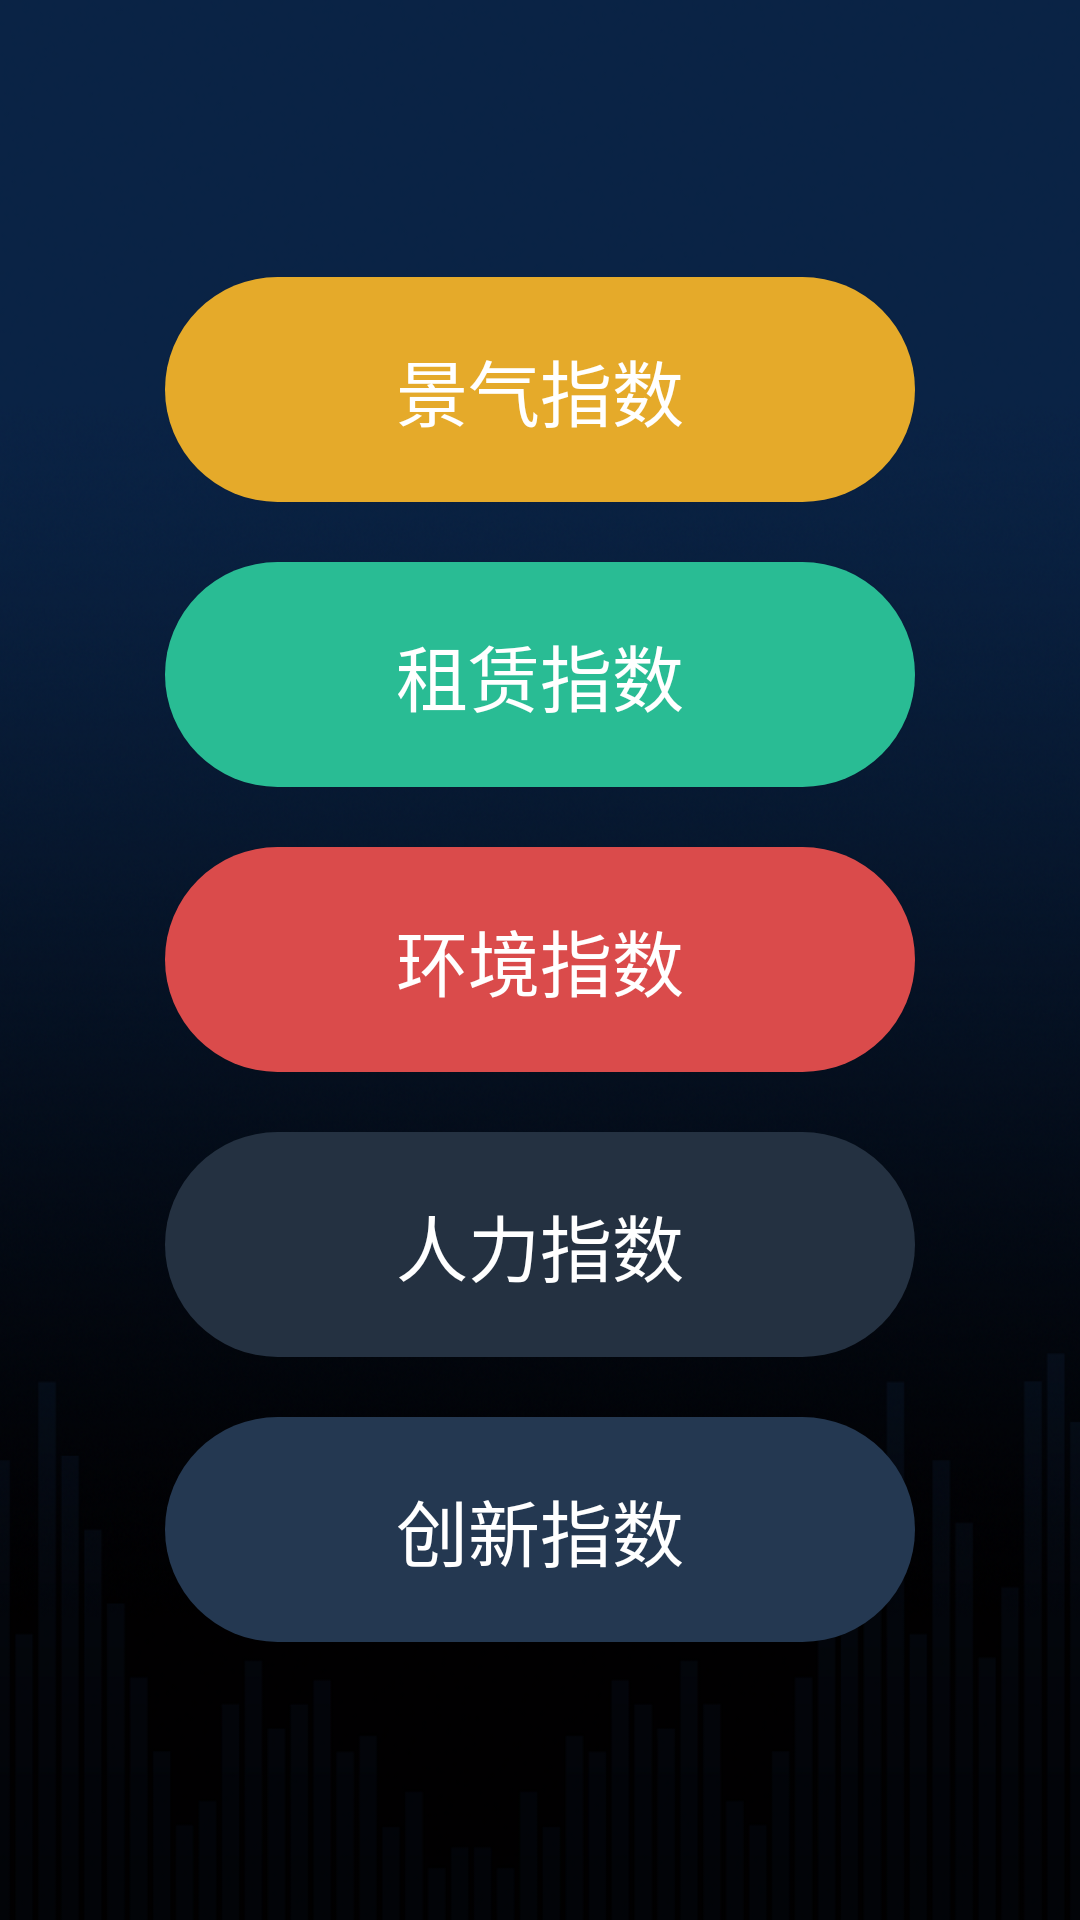

Layout XML and referenced resources for this Android screen:
<!-- AndroidManifest.xml: application theme AppTheme -->
<!-- res/layout/activity_select.xml -->
<?xml version="1.0" encoding="utf-8"?>
<RelativeLayout xmlns:android="http://schemas.android.com/apk/res/android"
    android:orientation="vertical"
    android:layout_width="match_parent"
    android:layout_height="match_parent"
    android:background="@drawable/bcc">

    <LinearLayout
        android:layout_centerInParent="true"
        android:orientation="vertical"
        android:layout_width="wrap_content"
        android:layout_height="wrap_content">

        <Button
            android:id="@+id/but_climate"
            android:layout_width="250dp"
            android:layout_height="75dp"
            android:layout_gravity="center"
            android:layout_marginTop="10dp"
            android:layout_marginBottom="10dp"
            android:background="@drawable/shape"
            android:text="景气指数"
            android:textColor="#ffffff"
            android:textSize="24sp"
            android:gravity="center"/>

        <Button
            android:id="@+id/but_leasehold"
            android:layout_width="250dp"
            android:layout_height="75dp"
            android:layout_gravity="center"
            android:layout_marginTop="10dp"
            android:layout_marginBottom="10dp"
            android:background="@drawable/shape1"
            android:text="租赁指数"
            android:textColor="#ffffff"
            android:textSize="24sp"
            android:gravity="center"/>

        <Button
            android:id="@+id/but_environmental"
            android:layout_width="250dp"
            android:layout_height="75dp"
            android:layout_gravity="center"
            android:layout_marginTop="10dp"
            android:layout_marginBottom="10dp"
            android:background="@drawable/shape2"
            android:text="环境指数"
            android:textColor="#ffffff"
            android:textSize="24sp"
            android:gravity="center"/>

        <Button
            android:id="@+id/but_human"
            android:layout_width="250dp"
            android:layout_height="75dp"
            android:layout_gravity="center"
            android:layout_marginTop="10dp"
            android:layout_marginBottom="10dp"
            android:background="@drawable/shape3"
            android:text="人力指数"
            android:textColor="#ffffff"
            android:textSize="24sp"
            android:gravity="center"/>

        <Button
            android:id="@+id/but_innovation"
            android:layout_width="250dp"
            android:layout_height="75dp"
            android:layout_gravity="center"
            android:layout_marginTop="10dp"
            android:layout_marginBottom="10dp"
            android:background="@drawable/shape4"
            android:text="创新指数"
            android:textColor="#ffffff"
            android:textSize="24sp"
            android:gravity="center"/>
    </LinearLayout>


</RelativeLayout>
<!-- resources referenced by this layout -->
<resources>
  <!-- drawable bcc: png bitmap (drawable, 794608 bytes) -->
  <!-- drawable shape (drawable) -->
  <?xml version="1.0" encoding="utf-8"?>
  <shape xmlns:android="http://schemas.android.com/apk/res/android"
      android:shape="rectangle">
  
      
      <solid android:color="#E5AA2A" />
  
  
      
      
      <corners android:radius="90dip" />
  
      
      <padding
          android:bottom="10dp"
          android:left="10dp"
          android:right="10dp"
          android:top="10dp" />
  </shape>
  <!-- drawable shape1 (drawable) -->
  <?xml version="1.0" encoding="utf-8"?>
  <shape xmlns:android="http://schemas.android.com/apk/res/android"
      android:shape="rectangle">
  
      
      <solid android:color="#29bc94" />
  
  
      
      
      <corners android:radius="90dip" />
  
      
      <padding
          android:bottom="10dp"
          android:left="10dp"
          android:right="10dp"
          android:top="10dp" />
  </shape>
  <!-- drawable shape2 (drawable) -->
  <?xml version="1.0" encoding="utf-8"?>
  <shape xmlns:android="http://schemas.android.com/apk/res/android"
      android:shape="rectangle">
  
      
      <solid android:color="#da4b4b" />
  
  
      
      
      <corners android:radius="90dip" />
  
      
      <padding
          android:bottom="10dp"
          android:left="10dp"
          android:right="10dp"
          android:top="10dp" />
  </shape>
  <!-- drawable shape3 (drawable) -->
  <?xml version="1.0" encoding="utf-8"?>
  <shape xmlns:android="http://schemas.android.com/apk/res/android"
      android:shape="rectangle">
  
      
      <solid android:color="#243141" />
  
  
      
      
      <corners android:radius="90dip" />
  
      
      <padding
          android:bottom="10dp"
          android:left="10dp"
          android:right="10dp"
          android:top="10dp" />
  </shape>
  <!-- drawable shape4 (drawable) -->
  <?xml version="1.0" encoding="utf-8"?>
  <shape xmlns:android="http://schemas.android.com/apk/res/android"
      android:shape="rectangle">
  
      
      <solid android:color="#243851" />
  
  
      
      
      <corners android:radius="90dip" />
  
      
      <padding
          android:bottom="10dp"
          android:left="10dp"
          android:right="10dp"
          android:top="10dp" />
  </shape>
  <style name="AppTheme" parent="Theme.AppCompat.Light.NoActionBar">
          
          <item name="colorPrimaryDark">@android:color/black</item>
          <item name="android:windowBackground">@null</item>
      </style>
</resources>
